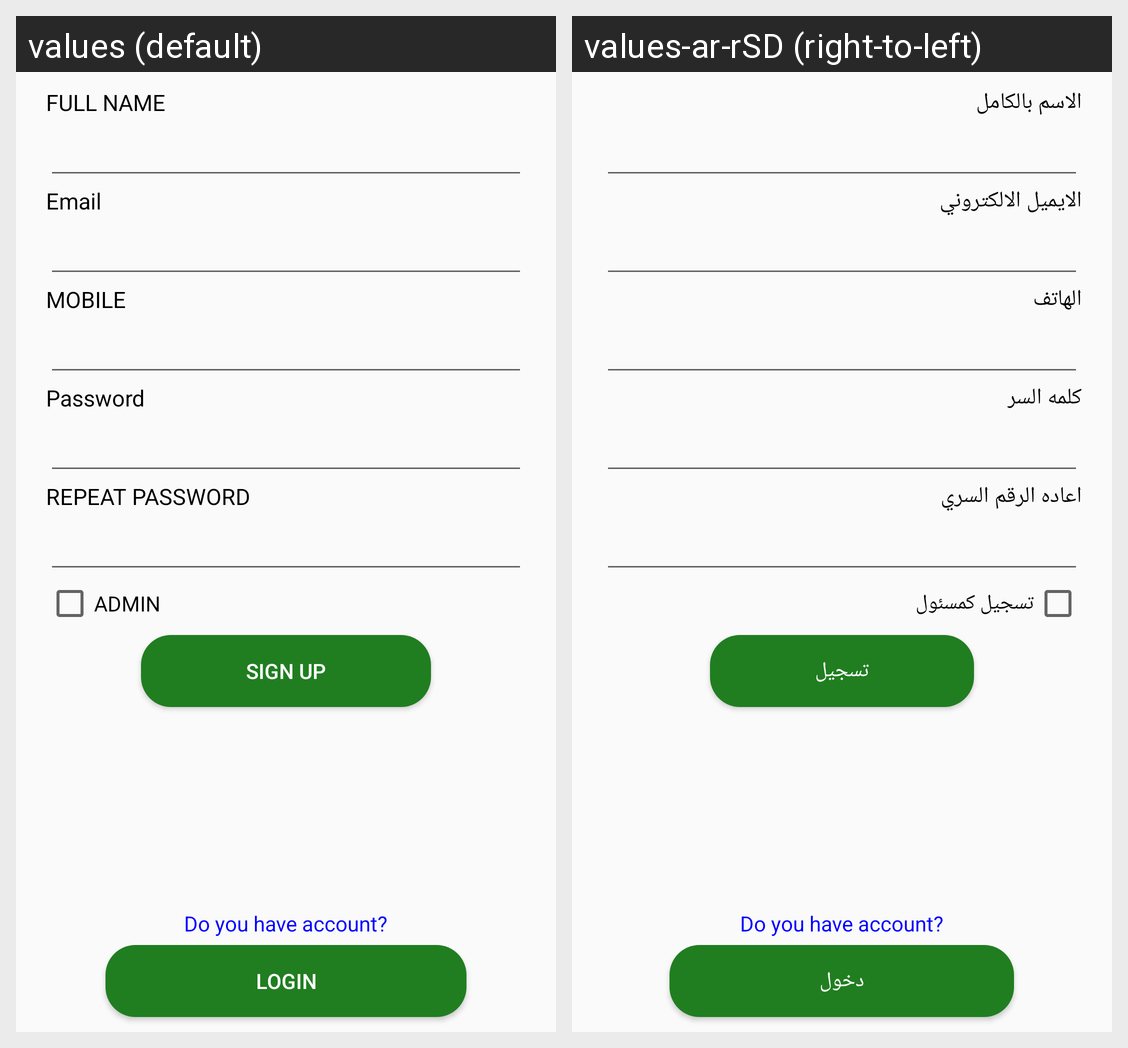

Locale-by-locale string values for the Android screen shown in this grid:
Android screen res/layout/activity_signup.xml rendered under 2 locales, left to right: values (default), values-ar-rSD (right-to-left). Device: Nexus 5 (rendered at 1080×1920; each locale shown at half size, 540×960, under a caption strip naming it); theme AppTheme.
Strings drawn on this screen, with the default value and each locale's value (text and hints the layout hard-codes, and strings that could not be matched under every locale, appear in the picture but are not listed):

fullName
  values: FULL NAME
  values-ar-rSD: الاسم بالكامل

mail
  values: Email
  values-ar-rSD: الايميل الالكتروني

mob
  values: MOBILE
  values-ar-rSD: الهاتف

password
  values: Password
  values-ar-rSD: كلمه السر

repeat
  values: REPEAT PASSWORD
  values-ar-rSD: اعاده الرقم السري

admin
  values: ADMIN
  values-ar-rSD: تسجيل كمسئول

register
  values: SIGN UP
  values-ar-rSD: تسجيل

login
  values: Login
  values-ar-rSD: دخول
